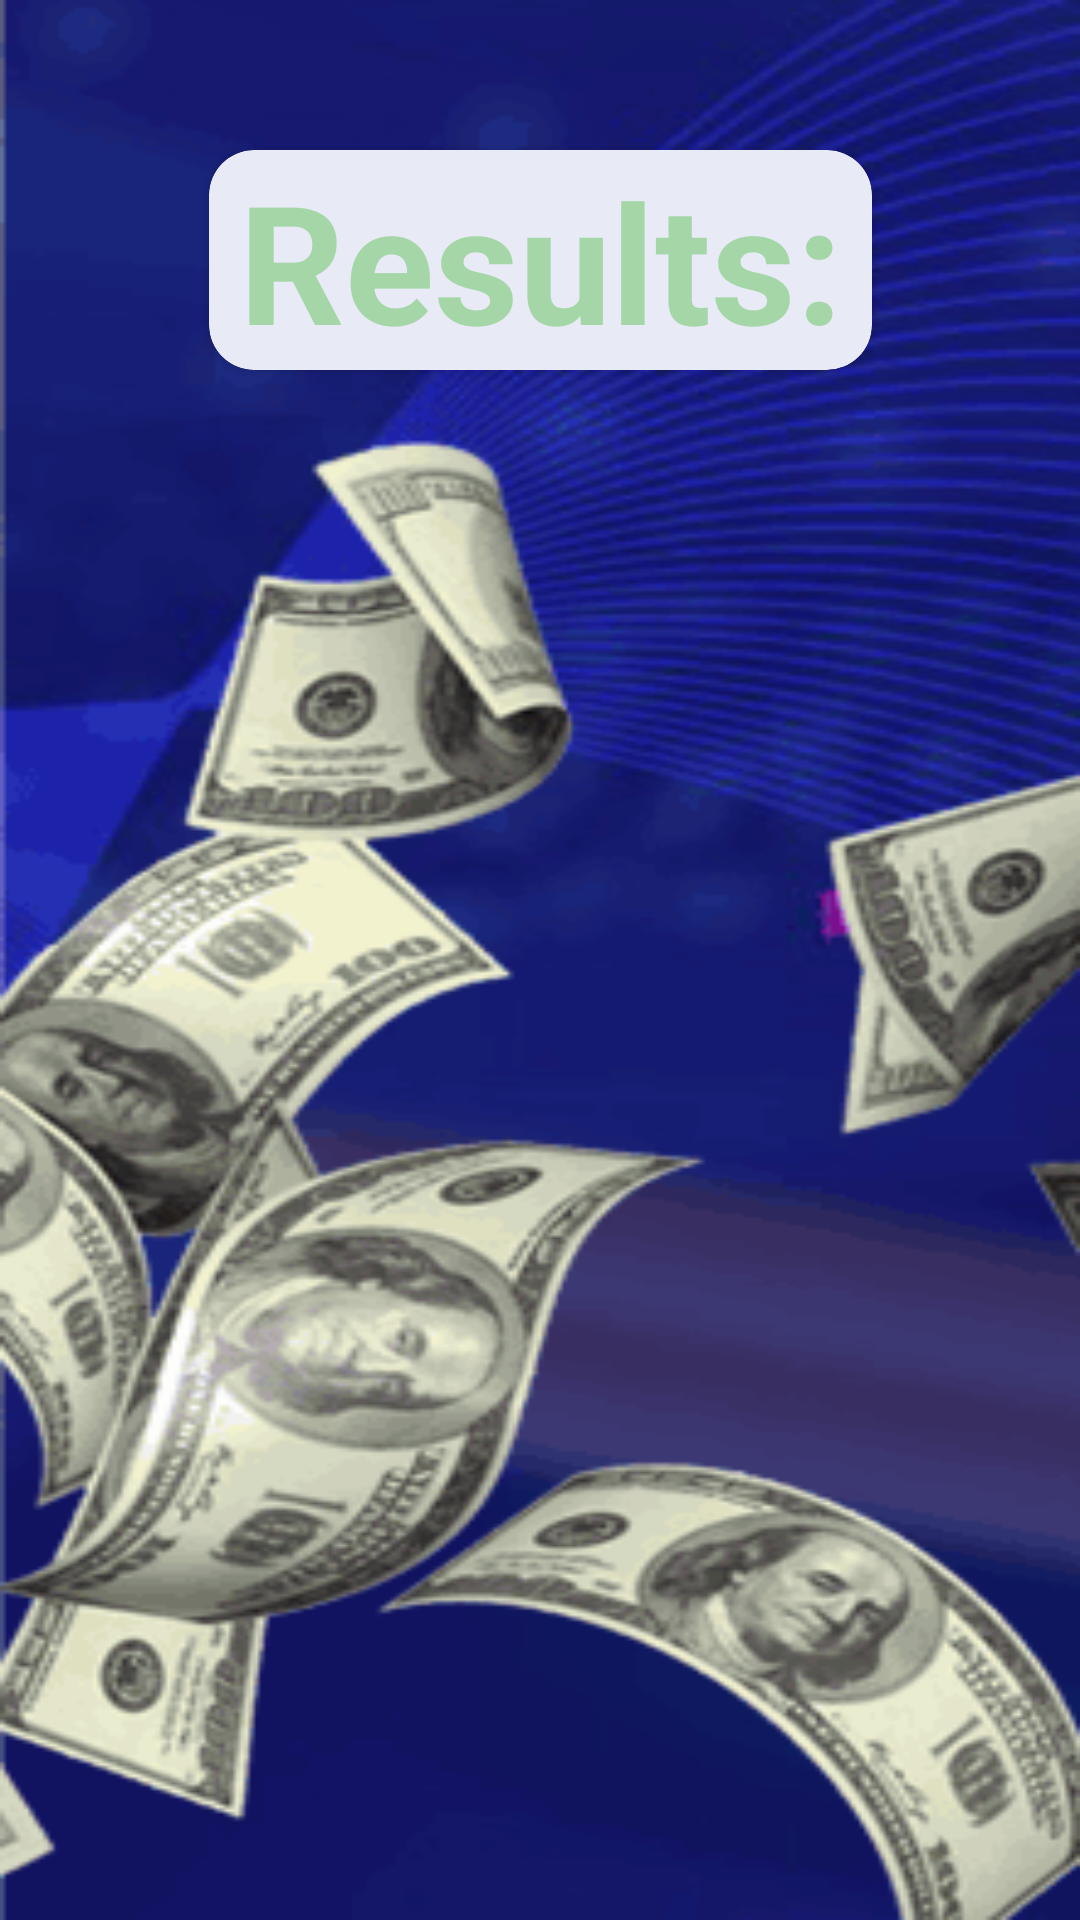

Layout XML and referenced resources for this Android screen:
<!-- AndroidManifest.xml: application theme Theme.CatchLuck -->
<!-- res/layout/fragment_result.xml -->
<?xml version="1.0" encoding="utf-8"?>
<androidx.constraintlayout.widget.ConstraintLayout xmlns:android="http://schemas.android.com/apk/res/android"
    xmlns:app="http://schemas.android.com/apk/res-auto"
    xmlns:tools="http://schemas.android.com/tools"
    android:layout_width="match_parent"
    android:layout_height="match_parent"
    android:background="@drawable/result">

    <androidx.cardview.widget.CardView
        android:id="@+id/cardView4"
        android:layout_width="wrap_content"
        android:layout_height="wrap_content"
        android:layout_marginTop="50dp"
        android:backgroundTint="#e8eaf6"
        app:cardCornerRadius="15dp"
        app:layout_constraintEnd_toEndOf="parent"
        app:layout_constraintStart_toStartOf="parent"
        app:layout_constraintTop_toTopOf="parent">

        <TextView
            android:id="@+id/textView6"
            android:layout_width="wrap_content"
            android:layout_height="wrap_content"
            android:layout_marginStart="10dp"
            android:layout_marginEnd="10dp"
            android:text="Results:"
            android:textColor="@color/main"
            android:textSize="55sp"
            android:textStyle="bold" />
    </androidx.cardview.widget.CardView>

    <androidx.recyclerview.widget.RecyclerView
        android:id="@+id/rcView"
        android:layout_width="0dp"
        android:layout_height="0dp"
        android:layout_marginTop="10dp"
        android:layout_marginBottom="20dp"
        app:layoutManager="androidx.recyclerview.widget.LinearLayoutManager"
        app:layout_constraintBottom_toBottomOf="parent"
        app:layout_constraintEnd_toEndOf="parent"
        app:layout_constraintStart_toStartOf="parent"
        app:layout_constraintTop_toBottomOf="@+id/cardView4"
        tools:listitem="@layout/game_item" />


</androidx.constraintlayout.widget.ConstraintLayout>
<!-- res/layout/game_item.xml (included above) -->
<?xml version="1.0" encoding="utf-8"?>
<androidx.constraintlayout.widget.ConstraintLayout xmlns:android="http://schemas.android.com/apk/res/android"
    xmlns:app="http://schemas.android.com/apk/res-auto"
    xmlns:tools="http://schemas.android.com/tools"
    android:layout_width="match_parent"
    android:layout_height="wrap_content">

    <androidx.cardview.widget.CardView
        android:layout_width="wrap_content"
        android:layout_height="wrap_content"
        android:layout_marginTop="20dp"
        android:layout_marginBottom="10dp"
        app:cardCornerRadius="15dp"
        app:layout_constraintBottom_toBottomOf="parent"
        app:layout_constraintEnd_toEndOf="parent"
        app:layout_constraintStart_toStartOf="parent"
        app:layout_constraintTop_toTopOf="parent">

        <LinearLayout
            android:layout_width="wrap_content"
            android:layout_height="wrap_content"
            android:layout_marginStart="10dp"
            android:layout_marginEnd="10dp"
            android:gravity="center"
            android:orientation="horizontal"
            android:paddingTop="5dp"
            android:paddingBottom="5dp">

            <TextView
                android:id="@+id/tvB"
                android:layout_width="wrap_content"
                android:layout_height="wrap_content"
                android:layout_weight="1"
                android:textColor="@color/main2"
                android:textSize="30sp"
                android:textStyle="bold|italic"
                tools:text="Goal" />

            <ImageView
                android:id="@+id/imageView"
                android:layout_width="50dp"
                android:layout_height="50dp"
                android:layout_marginStart="5dp"
                android:layout_weight="1"
                app:srcCompat="@drawable/ball" />

        </LinearLayout>

    </androidx.cardview.widget.CardView>

</androidx.constraintlayout.widget.ConstraintLayout>
<!-- resources referenced by this layout -->
<resources>
  <color name="main">#a5d6a7</color>
  <color name="main2">#455a64</color>
  <!-- drawable ball: png bitmap (drawable-v24, 104463 bytes) -->
  <!-- drawable result: png bitmap (drawable-v24, 124428 bytes) -->
  <style name="Theme.CatchLuck" parent="Theme.MaterialComponents.DayNight.NoActionBar">
          
          <item name="colorPrimary">@color/purple_500</item>
          <item name="colorPrimaryVariant">@color/black</item>
          <item name="colorOnPrimary">@color/white</item>
          
          <item name="colorSecondary">@color/main</item>
          <item name="colorSecondaryVariant">@color/teal_700</item>
          <item name="colorOnSecondary">@color/black</item>
          
          <item name="android:statusBarColor" tools:targetApi="l">?attr/colorPrimaryVariant</item>
          
      </style>
  <color name="purple_500">#FF6200EE</color>
  <color name="black">#FF000000</color>
  <color name="white">#FFFFFFFF</color>
  <color name="teal_700">#FF018786</color>
</resources>
